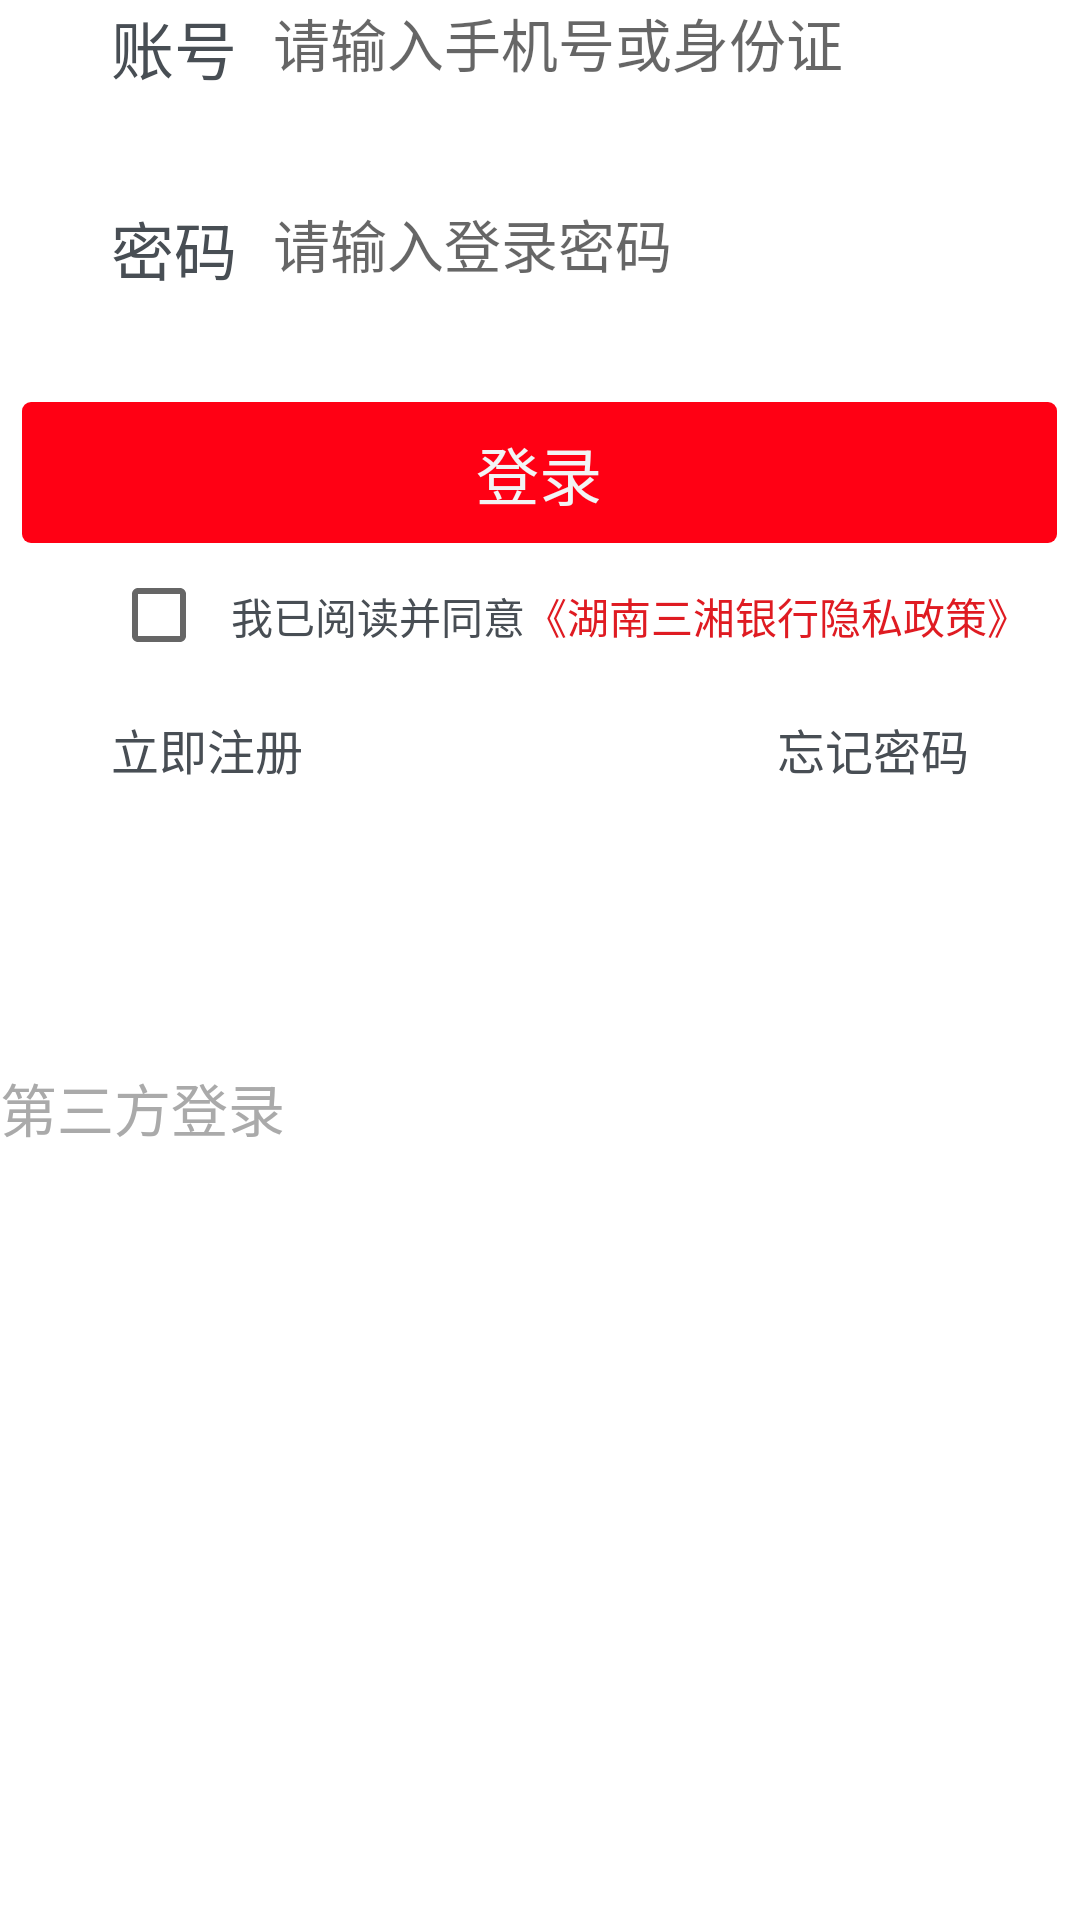

Produce the Android XML layout that renders to this screen, including the resource entries it uses.
<!-- AndroidManifest.xml: application theme Theme.Bank -->
<!-- res/layout/activity_login.xml -->
<?xml version="1.0" encoding="utf-8"?>
<LinearLayout xmlns:android="http://schemas.android.com/apk/res/android"
    xmlns:app="http://schemas.android.com/apk/res-auto"
    xmlns:tools="http://schemas.android.com/tools"
    android:layout_width="match_parent"
    android:layout_height="match_parent"
    tools:context=".loginActivity"
    android:orientation="vertical">

    <RelativeLayout
        android:layout_width="match_parent"
        android:layout_height="wrap_content"
        >
        <TextView
            android:layout_width="wrap_content"
            android:layout_height="wrap_content"
            android:text="账号"
            android:textColor="#ff484e54"
            android:textSize="21sp"
            android:layout_marginLeft="37dp"
            />

        <EditText
            android:layout_width="wrap_content"
            android:layout_height="wrap_content"
            android:hint="请输入手机号或身份证"
            android:textColor="#ffaaaaaa"
            android:textSize="19sp"
            android:layout_marginLeft="91dp"
            android:background="#ffffff"
            />
    </RelativeLayout>
    <RelativeLayout
        android:layout_marginTop="36dp"
        android:layout_width="match_parent"
        android:layout_height="wrap_content"
        >
        <TextView
            android:layout_width="wrap_content"
            android:layout_height="wrap_content"
            android:text="密码"
            android:textColor="#ff484e54"
            android:textSize="21sp"
            android:layout_marginLeft="37dp"
            />

        <EditText
            android:layout_width="wrap_content"
            android:layout_height="wrap_content"
            android:hint="请输入登录密码"
            android:textColor="#ffaaaaaa"
            android:textSize="19sp"
            android:layout_marginLeft="91dp"
            android:background="#ffffff"
            />
    </RelativeLayout>

    <RelativeLayout
        android:layout_width="wrap_content"
        android:layout_height="wrap_content"
        android:layout_gravity="center"
        android:layout_marginTop="36dp"
       >

        <ImageButton
            android:layout_width="345dp"
            android:layout_height="47dp"
            android:background="#ffffff"
            android:src="@drawable/main_login"
            />
        <TextView
            android:layout_width="wrap_content"
            android:layout_height="wrap_content"
            android:text="登录"
            android:textColor="#fff2f4f5"
            android:textSize="21sp"
            android:layout_centerInParent="true"
            />
    </RelativeLayout>

    <RelativeLayout
        android:layout_width="wrap_content"
        android:layout_height="wrap_content"
        android:layout_marginLeft="37dp">
        
        <CheckBox
            android:layout_width="wrap_content"
            android:layout_height="wrap_content"
            />
        <LinearLayout
            android:layout_width="wrap_content"
            android:layout_height="wrap_content"
            android:layout_marginLeft="40dp"
            android:layout_marginTop="14dp">
            <TextView
                android:layout_width="wrap_content"
                android:layout_height="21dp"
                android:text="我已阅读并同意"
                android:textColor="#484E54"
                android:textSize="14sp"
                />
            <TextView
                android:layout_width="wrap_content"
                android:layout_height="21dp"
                android:text="《湖南三湘银行隐私政策》"
                android:textColor="#ffdf1b22"
                android:textSize="14sp"
                />
        </LinearLayout>

    </RelativeLayout>
    <RelativeLayout
        android:layout_width="match_parent"
        android:layout_height="wrap_content"
        android:layout_marginLeft="37dp"
        android:layout_marginTop="9dp">
        <TextView
            android:layout_width="wrap_content"
            android:layout_height="24dp"
            android:text="立即注册"
            android:textColor="#ff484e54"
            android:textSize="16sp"
            />
        <TextView
            android:layout_width="wrap_content"
            android:layout_height="24dp"
            android:text="忘记密码"
            android:textColor="#ff484e54"
            android:textSize="16sp"
            android:layout_alignParentRight="true"
            android:layout_marginRight="37dp"
            />
    </RelativeLayout>
    <RelativeLayout
        android:layout_width="wrap_content"
        android:layout_height="wrap_content"
        android:layout_marginTop="93dp">
        <TextView
            android:layout_width="wrap_content"
            android:layout_height="27dp"
            android:text="第三方登录"
            android:textColor="#ffaaaaaa"
            android:textSize="19sp"
            />
    </RelativeLayout>
</LinearLayout>
<!-- resources referenced by this layout -->
<resources>
  <!-- drawable main_login (drawable) -->
  <?xml version="1.0" encoding="utf-8"?>
  <selector xmlns:android="http://schemas.android.com/apk/res/android">
      <item android:width="345dp" android:height="47dp">
          <shape android:shape="rectangle">
              <solid android:color="#ffff0014" />
              <corners android:topLeftRadius="3dp" android:topRightRadius="3dp" android:bottomLeftRadius="3dp" android:bottomRightRadius="3dp" />
          </shape>
      </item>
  </selector>
  <style name="Theme.Bank" parent="Theme.MaterialComponents.DayNight.NoActionBar">
          
          <item name="colorPrimary">@color/purple_500</item>
          <item name="colorPrimaryVariant">@color/purple_700</item>
          <item name="colorOnPrimary">@color/white</item>
          
          <item name="colorSecondary">@color/teal_200</item>
          <item name="colorSecondaryVariant">@color/teal_700</item>
          <item name="colorOnSecondary">@color/black</item>
          
          <item name="android:statusBarColor" tools:targetApi="l">?attr/colorPrimaryVariant</item>
          
          <item name="android:windowTranslucentStatus">true</item>
      </style>
  <!-- not gathered from this repository: default colours our renderer supplied (Android Studio template values) -->
  <color name="purple_500">#FF6200EE</color>
  <color name="purple_700">#FF3700B3</color>
  <color name="teal_200">#FF03DAC5</color>
  <color name="teal_700">#FF018786</color>
  <color name="black">#FF000000</color>
  <color name="white">#FFFFFFFF</color>
</resources>
